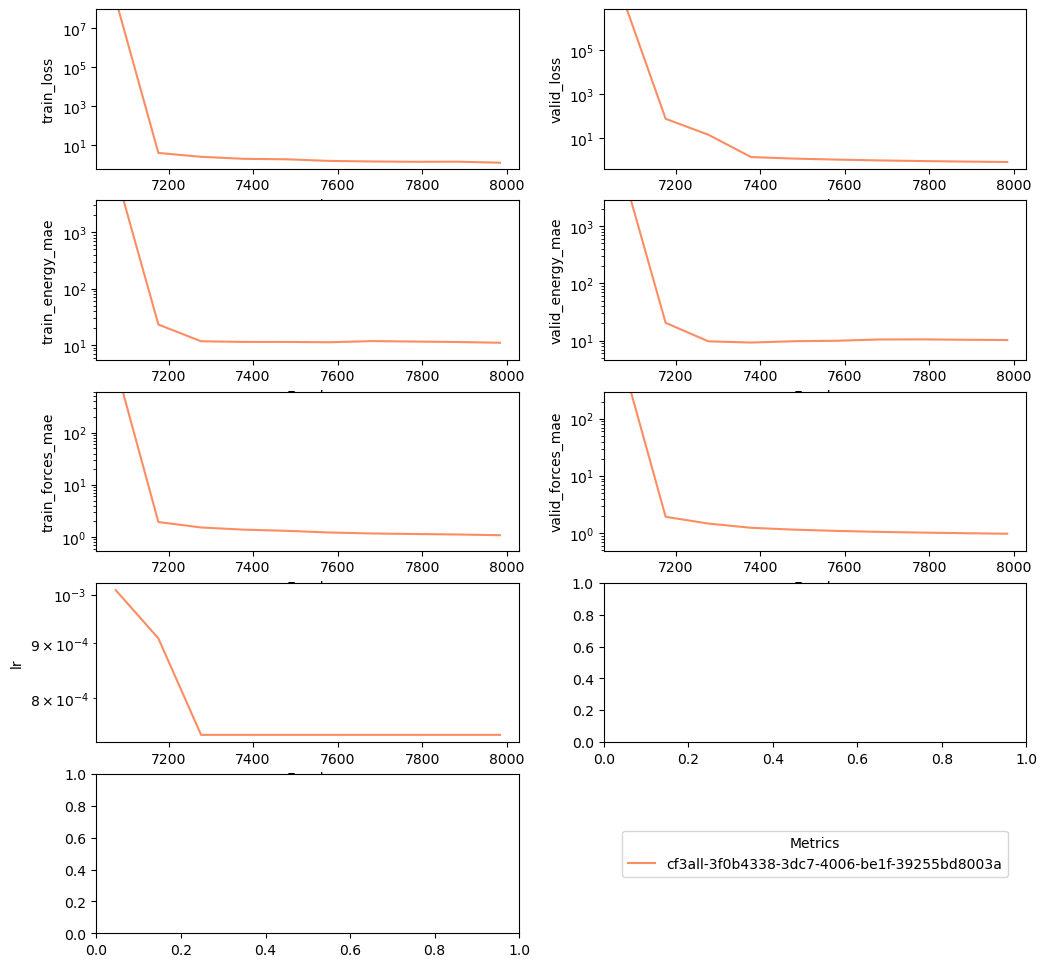

The file beside this chart, header and first rows:
valid_energy_mae, valid_forces_mae, train_energy_mae, train_forces_mae, train_loss, valid_loss, lr, batch_size, energy_w, charges_w, dipole_w, forces_w, epoch, log
8907, 943.1, 11446, 1937, 298323680, 23514354, 0.001, 8.0, 1.0, 27.21, 27.21, 52.91, 0, /pchem-data/meuwly/boittier/home/pycharm…
315.3, 22.47, 287.2, 13.62, 15870, 45246, 0.001, 8.0, 1.0, 27.21, 27.21, 52.91, 1, /pchem-data/meuwly/boittier/home/pycharm…
308.3, 15.98, 251.9, 5.723, 196.2, 617.4, 0.001, 8.0, 1.0, 27.21, 27.21, 52.91, 2, /pchem-data/meuwly/boittier/home/pycharm…
276.8, 10.85, 238.9, 5.252, 91.73, 175.5, 0.001, 8.0, 1.0, 27.21, 27.21, 52.91, 3, /pchem-data/meuwly/boittier/home/pycharm…
224.6, 6.532, 223.5, 5.037, 88.18, 86.82, 0.001, 8.0, 1.0, 27.21, 27.21, 52.91, 4, /pchem-data/meuwly/boittier/home/pycharm…
196.8, 5.044, 210.6, 4.876, 77.2, 70.53, 0.001, 8.0, 1.0, 27.21, 27.21, 52.91, 5, /pchem-data/meuwly/boittier/home/pycharm…
182.7, 4.588, 194, 4.651, 74.4, 66.4, 0.001, 8.0, 1.0, 27.21, 27.21, 52.91, 6, /pchem-data/meuwly/boittier/home/pycharm…
173.4, 4.271, 183.9, 4.419, 67.38, 60.26, 0.001, 8.0, 1.0, 27.21, 27.21, 52.91, 7, /pchem-data/meuwly/boittier/home/pycharm…
166.7, 4.005, 178.1, 4.205, 65.06, 57.34, 0.001, 8.0, 1.0, 27.21, 27.21, 52.91, 8, /pchem-data/meuwly/boittier/home/pycharm…
159.9, 3.779, 168.9, 3.968, 61.12, 51.97, 0.001, 8.0, 1.0, 27.21, 27.21, 52.91, 9, /pchem-data/meuwly/boittier/home/pycharm…
155.9, 3.553, 166, 3.867, 62.23, 54.42, 0.001, 8.0, 1.0, 27.21, 27.21, 52.91, 10, /pchem-data/meuwly/boittier/home/pycharm…
157.7, 3.39, 171.3, 3.668, 59.81, 46.61, 0.001, 8.0, 1.0, 27.21, 27.21, 52.91, 11, /pchem-data/meuwly/boittier/home/pycharm…
160.8, 3.343, 175.3, 3.759, 40.29, 37.76, 0.001, 8.0, 1.0, 27.21, 27.21, 52.91, 12, /pchem-data/meuwly/boittier/home/pycharm…
157.2, 3.27, 167.9, 3.643, 30.39, 26.89, 0.001, 8.0, 1.0, 27.21, 27.21, 52.91, 13, /pchem-data/meuwly/boittier/home/pycharm…
149.2, 3.18, 155.9, 3.457, 24.89, 20.32, 0.001, 8.0, 1.0, 27.21, 27.21, 52.91, 14, /pchem-data/meuwly/boittier/home/pycharm…
138.8, 3.087, 144.9, 3.395, 21.48, 16.81, 0.001, 8.0, 1.0, 27.21, 27.21, 52.91, 15, /pchem-data/meuwly/boittier/home/pycharm…
129.8, 3.001, 134.7, 3.196, 18.74, 14.72, 0.001, 8.0, 1.0, 27.21, 27.21, 52.91, 16, /pchem-data/meuwly/boittier/home/pycharm…
122.7, 2.921, 128.7, 3.134, 17.08, 13.38, 0.001, 8.0, 1.0, 27.21, 27.21, 52.91, 17, /pchem-data/meuwly/boittier/home/pycharm…
115.8, 2.844, 122.4, 3.055, 16.16, 12.41, 0.001, 8.0, 1.0, 27.21, 27.21, 52.91, 18, /pchem-data/meuwly/boittier/home/pycharm…
109.5, 2.775, 115.5, 3.031, 15.51, 11.69, 0.001, 8.0, 1.0, 27.21, 27.21, 52.91, 19, /pchem-data/meuwly/boittier/home/pycharm…
104.5, 2.711, 110.3, 2.917, 14.38, 11.1, 0.001, 8.0, 1.0, 27.21, 27.21, 52.91, 20, /pchem-data/meuwly/boittier/home/pycharm…
99.52, 2.653, 105.2, 2.888, 13.85, 10.57, 0.001, 8.0, 1.0, 27.21, 27.21, 52.91, 21, /pchem-data/meuwly/boittier/home/pycharm…
95.58, 2.604, 102, 2.833, 13.53, 10.11, 0.001, 8.0, 1.0, 27.21, 27.21, 52.91, 22, /pchem-data/meuwly/boittier/home/pycharm…
90.64, 2.561, 95.77, 2.774, 12.62, 9.705, 0.001, 8.0, 1.0, 27.21, 27.21, 52.91, 23, /pchem-data/meuwly/boittier/home/pycharm…
87.05, 2.516, 93.99, 2.723, 12.11, 9.335, 0.001, 8.0, 1.0, 27.21, 27.21, 52.91, 24, /pchem-data/meuwly/boittier/home/pycharm…
84.68, 2.47, 90.28, 2.714, 12.06, 9.007, 0.001, 8.0, 1.0, 27.21, 27.21, 52.91, 25, /pchem-data/meuwly/boittier/home/pycharm…
81.22, 2.432, 86.35, 2.638, 11.41, 8.655, 0.001, 8.0, 1.0, 27.21, 27.21, 52.91, 26, /pchem-data/meuwly/boittier/home/pycharm…
77.97, 2.389, 83.37, 2.597, 10.97, 8.32, 0.001, 8.0, 1.0, 27.21, 27.21, 52.91, 27, /pchem-data/meuwly/boittier/home/pycharm…
74.88, 2.35, 79.96, 2.607, 10.75, 8.061, 0.001, 8.0, 1.0, 27.21, 27.21, 52.91, 28, /pchem-data/meuwly/boittier/home/pycharm…
71.67, 2.313, 76.43, 2.523, 10.23, 7.789, 0.001, 8.0, 1.0, 27.21, 27.21, 52.91, 29, /pchem-data/meuwly/boittier/home/pycharm…
68.64, 2.276, 73.51, 2.48, 9.693, 7.55, 0.001, 8.0, 1.0, 27.21, 27.21, 52.91, 30, /pchem-data/meuwly/boittier/home/pycharm…
67.05, 2.242, 73.24, 2.526, 9.757, 7.402, 0.001, 8.0, 1.0, 27.21, 27.21, 52.91, 31, /pchem-data/meuwly/boittier/home/pycharm…
64.69, 2.206, 69.76, 2.414, 9.922, 7.088, 0.001, 8.0, 1.0, 27.21, 27.21, 52.91, 32, /pchem-data/meuwly/boittier/home/pycharm…
62.76, 2.177, 68.32, 2.41, 9.301, 6.916, 0.001, 8.0, 1.0, 27.21, 27.21, 52.91, 33, /pchem-data/meuwly/boittier/home/pycharm…
60.3, 2.146, 64.85, 2.388, 9.475, 6.739, 0.001, 8.0, 1.0, 27.21, 27.21, 52.91, 34, /pchem-data/meuwly/boittier/home/pycharm…
58.51, 2.116, 65.28, 2.349, 8.95, 6.529, 0.001, 8.0, 1.0, 27.21, 27.21, 52.91, 35, /pchem-data/meuwly/boittier/home/pycharm…
56.47, 2.085, 61.01, 2.311, 8.281, 6.371, 0.001, 8.0, 1.0, 27.21, 27.21, 52.91, 36, /pchem-data/meuwly/boittier/home/pycharm…
55.14, 2.053, 60.42, 2.263, 8.076, 6.178, 0.001, 8.0, 1.0, 27.21, 27.21, 52.91, 37, /pchem-data/meuwly/boittier/home/pycharm…
54.8, 2.025, 60.66, 2.359, 8.476, 6.011, 0.001, 8.0, 1.0, 27.21, 27.21, 52.91, 38, /pchem-data/meuwly/boittier/home/pycharm…
53.07, 2.001, 58.63, 2.211, 7.891, 5.921, 0.001, 8.0, 1.0, 27.21, 27.21, 52.91, 39, /pchem-data/meuwly/boittier/home/pycharm…
51.45, 1.975, 55.41, 2.216, 7.706, 5.76, 0.001, 8.0, 1.0, 27.21, 27.21, 52.91, 40, /pchem-data/meuwly/boittier/home/pycharm…
49.77, 1.954, 54.3, 2.144, 7.551, 5.668, 0.001, 8.0, 1.0, 27.21, 27.21, 52.91, 41, /pchem-data/meuwly/boittier/home/pycharm…
48.13, 1.932, 52.91, 2.186, 7.277, 5.607, 0.001, 8.0, 1.0, 27.21, 27.21, 52.91, 42, /pchem-data/meuwly/boittier/home/pycharm…
46.71, 1.911, 51.37, 2.142, 7.193, 5.387, 0.001, 8.0, 1.0, 27.21, 27.21, 52.91, 43, /pchem-data/meuwly/boittier/home/pycharm…
44.86, 1.89, 48.21, 2.104, 6.95, 5.297, 0.001, 8.0, 1.0, 27.21, 27.21, 52.91, 44, /pchem-data/meuwly/boittier/home/pycharm…
43.39, 1.871, 47.24, 2.057, 6.839, 5.207, 0.001, 8.0, 1.0, 27.21, 27.21, 52.91, 45, /pchem-data/meuwly/boittier/home/pycharm…
42.3, 1.849, 46.18, 2.032, 6.549, 5.049, 0.001, 8.0, 1.0, 27.21, 27.21, 52.91, 46, /pchem-data/meuwly/boittier/home/pycharm…
41.46, 1.833, 45.32, 2.067, 6.793, 5.113, 0.001, 8.0, 1.0, 27.21, 27.21, 52.91, 47, /pchem-data/meuwly/boittier/home/pycharm…
40.41, 1.819, 45.2, 2.017, 6.47, 4.992, 0.001, 8.0, 1.0, 27.21, 27.21, 52.91, 48, /pchem-data/meuwly/boittier/home/pycharm…
39.3, 1.798, 44.13, 1.986, 6.42, 4.819, 0.001, 8.0, 1.0, 27.21, 27.21, 52.91, 49, /pchem-data/meuwly/boittier/home/pycharm…
38.72, 1.782, 42.93, 2.008, 6.122, 4.74, 0.001, 8.0, 1.0, 27.21, 27.21, 52.91, 50, /pchem-data/meuwly/boittier/home/pycharm…
37.57, 1.771, 41.68, 1.975, 6.186, 4.728, 0.001, 8.0, 1.0, 27.21, 27.21, 52.91, 51, /pchem-data/meuwly/boittier/home/pycharm…
36.64, 1.754, 40.11, 1.977, 6.225, 4.628, 0.001, 8.0, 1.0, 27.21, 27.21, 52.91, 52, /pchem-data/meuwly/boittier/home/pycharm…
36.63, 1.74, 41.04, 1.949, 6.208, 4.556, 0.001, 8.0, 1.0, 27.21, 27.21, 52.91, 53, /pchem-data/meuwly/boittier/home/pycharm…
35.26, 1.727, 38.72, 1.913, 5.707, 4.541, 0.001, 8.0, 1.0, 27.21, 27.21, 52.91, 54, /pchem-data/meuwly/boittier/home/pycharm…
34.64, 1.716, 39.48, 1.941, 6.023, 4.541, 0.001, 8.0, 1.0, 27.21, 27.21, 52.91, 55, /pchem-data/meuwly/boittier/home/pycharm…
34.34, 1.706, 38.49, 1.925, 5.753, 4.617, 0.001, 8.0, 1.0, 27.21, 27.21, 52.91, 56, /pchem-data/meuwly/boittier/home/pycharm…
33.54, 1.691, 37.21, 1.86, 5.516, 4.477, 0.001, 8.0, 1.0, 27.21, 27.21, 52.91, 57, /pchem-data/meuwly/boittier/home/pycharm…
32.37, 1.687, 36.33, 1.913, 5.738, 4.739, 0.001, 8.0, 1.0, 27.21, 27.21, 52.91, 58, /pchem-data/meuwly/boittier/home/pycharm…
32.19, 1.674, 36.31, 1.886, 5.746, 4.71, 0.001, 8.0, 1.0, 27.21, 27.21, 52.91, 59, /pchem-data/meuwly/boittier/home/pycharm…
... 7,025 more rows
